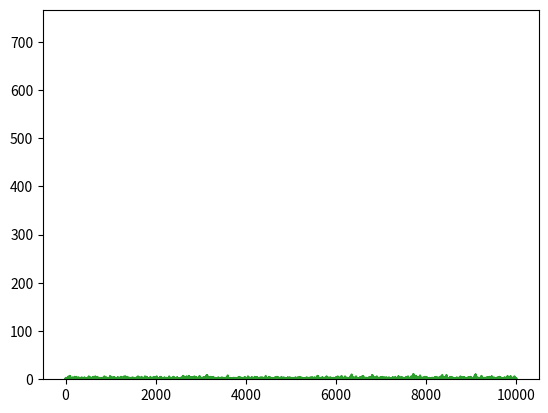

This figure's Python source:

import numpy as np
import matplotlib
from matplotlib import pyplot

#1a)
#s0 is the initial distribution according to whatever input
def simReflectedRW(T,p,s0):
    route=[s0]
    for i in range (T):
        if (route[i]!=0):
            #generate the next stage with according probability if current state is not 0
            nextStage=(np.random.choice([route[i]-1,route[i]+1],1,p=[1-p,p]))[0]
        else:
            nextStage=1
        route.append(nextStage)
    return route

#1b)
data=[]
for i in range(1000):
    #generate the required simulation
    temp=simReflectedRW(100,0.35,1)[100]
    data.append(temp)
pyplot.hist(data)
pyplot.show()
print("The estimated expectation of S100 is", np.mean(data))

#1c)
data=[]
for i in range(1000):
    #generate the required simulation
    temp=simReflectedRW(200,0.35,1)[200]
    data.append(temp)
pyplot.hist(data)
pyplot.show()
print("The estimated expectation of S200 is", np.mean(data))

#1d)
# we do a simulation large enough for n = 10000
pyplot.plot(simReflectedRW(10000,0.35,1))
# as a simple random walk, state i always communicates with i+1 and i-1, thus all states communicates with each other,
# and thus if we write the random walk into a MC, it is irreducible.
# However, this MC is not aperiodic, since if we write the transitional matrix, we find that all diagnal elements are 0.
# Thus the MC is not ergotic and the limit does not always exist for every k. It depends on specific case.
